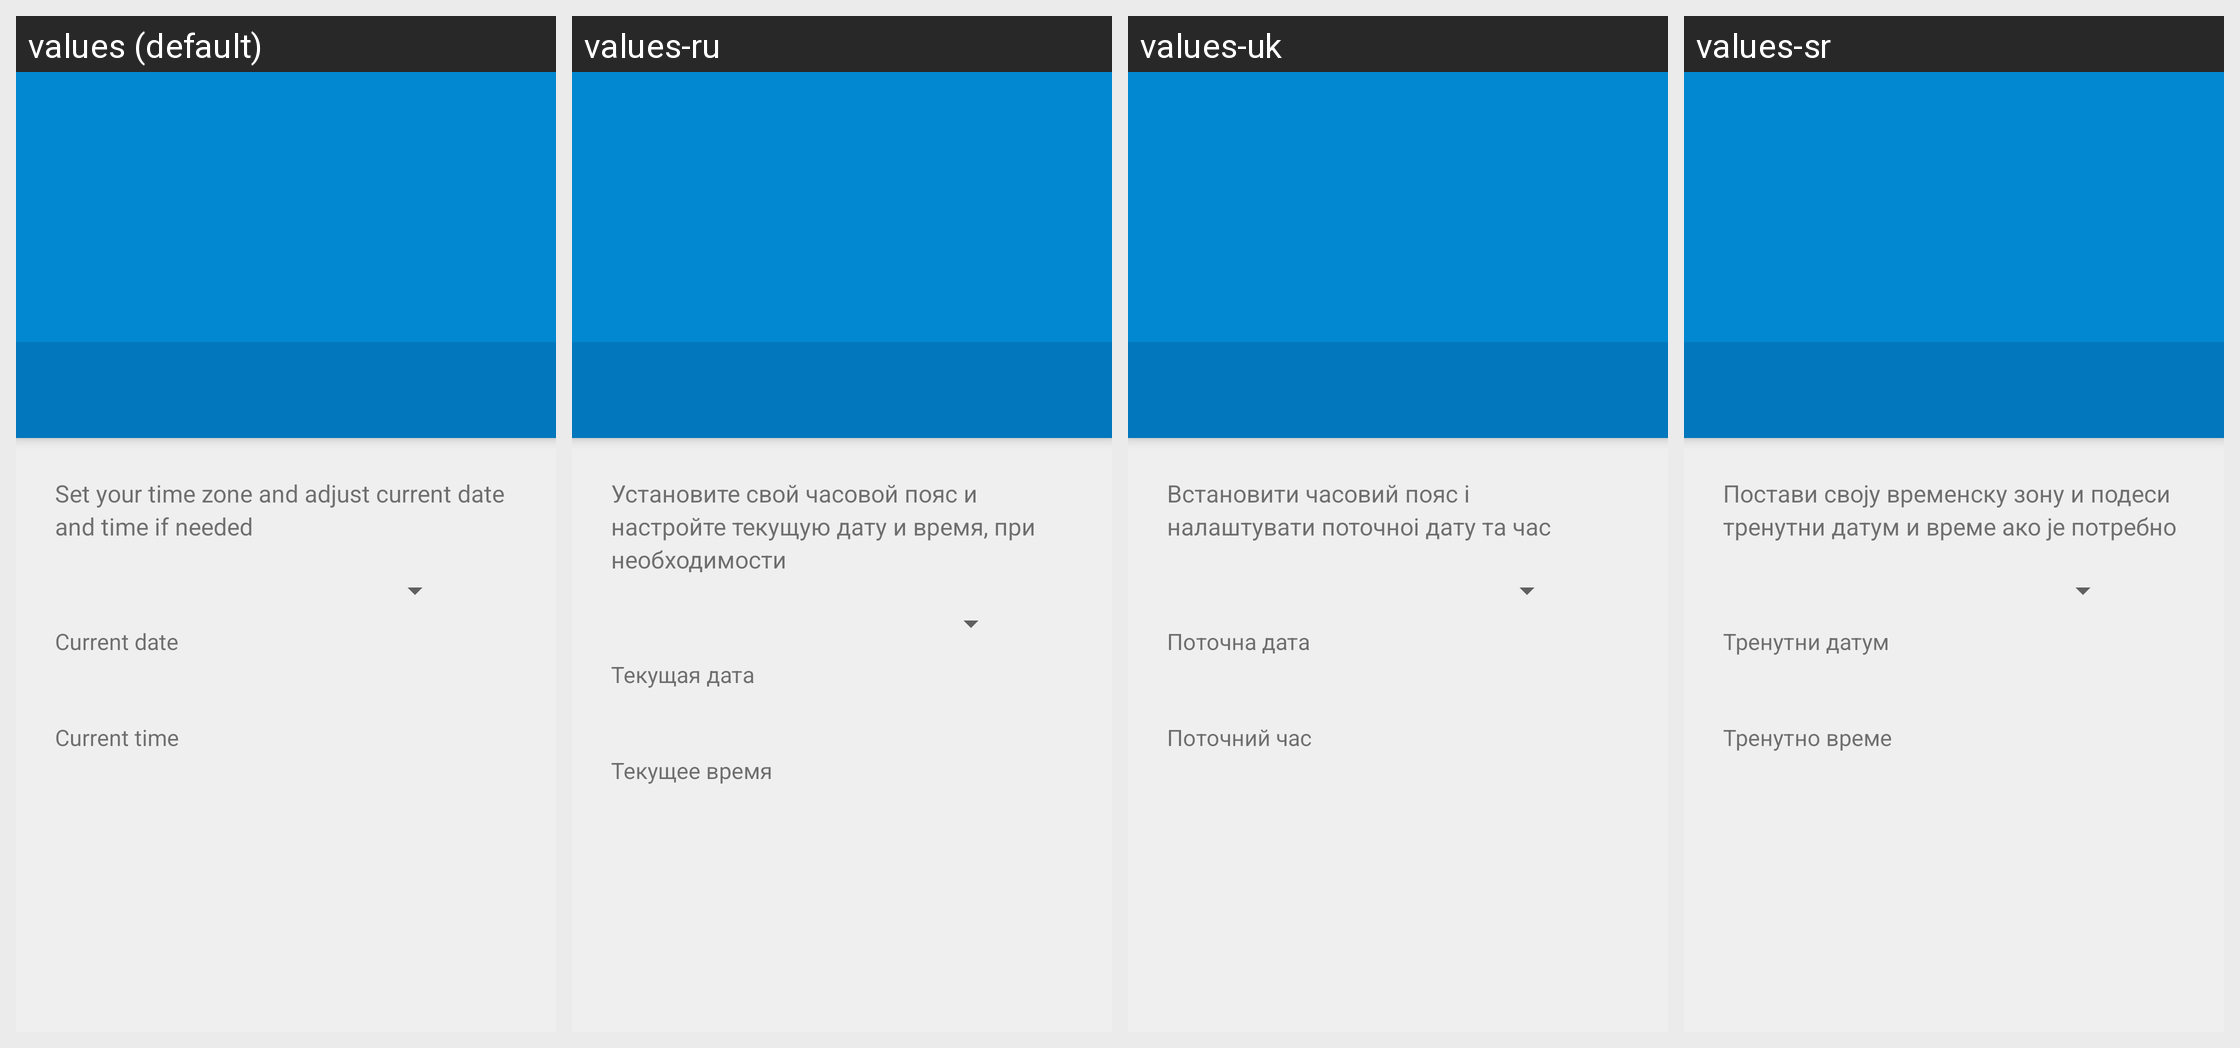

This grid shows one Android layout under several languages. Give, for every string resource on the screen, its name, the default text and each shown locale's text.
Android screen res/layout/setup_datetime_page.xml rendered under 4 locales, left to right: values (default), values-ru, values-uk, values-sr. Device: Nexus 5 (rendered at 1080×1920; each locale shown at half size, 540×960, under a caption strip naming it); theme Theme.Setup.
Other locales in the repository, not shown: values-af, values-ar, values-ast-rES, values-az-rAZ, values-be, values-bg, values-bn-rBD, values-ca, values-ckb-rIR, values-cs, values-da, values-de, values-el, values-en-rAU, values-en-rGB, values-en-rIN, values-es, values-es-rUS, values-es-rXA, values-et, values-eu, values-eu-rES, values-fi, values-fr, values-fr-rCA, values-gu-rIN, values-hr, values-hu, values-in, values-it, values-iw, values-ja, values-kn-rIN, values-ko, values-ku, values-lb, values-lt, values-lv, values-ml-rIN, values-mr-rIN, values-ms, values-my-rMM, values-nb, values-nl, values-pl, values-pt-rBR, values-pt-rPT, values-ro, values-si, values-sk, values-sl, values-sv, values-ta-rIN, values-te-rIN, values-th, values-tr, values-ug, values-vi, values-zh-rCN, values-zh-rHK, values-zh-rTW.
Strings drawn on this screen, with the default value and each locale's value (text and hints the layout hard-codes, and strings that could not be matched under every locale, appear in the picture but are not listed):

date_time_summary
  values: Set your time zone and adjust current date and time if needed
  values-ru: Установите свой часовой пояс и настройте текущую дату и время, при необходимости
  values-uk: Встановити часовий пояс і налаштувати поточноі дату та час
  values-sr: Постави своју временску зону и подеси тренутни датум и време ако је потребно

setup_current_date
  values: Current date
  values-ru: Текущая дата
  values-uk: Поточна дата
  values-sr: Тренутни датум

setup_current_time
  values: Current time
  values-ru: Текущее время
  values-uk: Поточний час
  values-sr: Тренутно време
